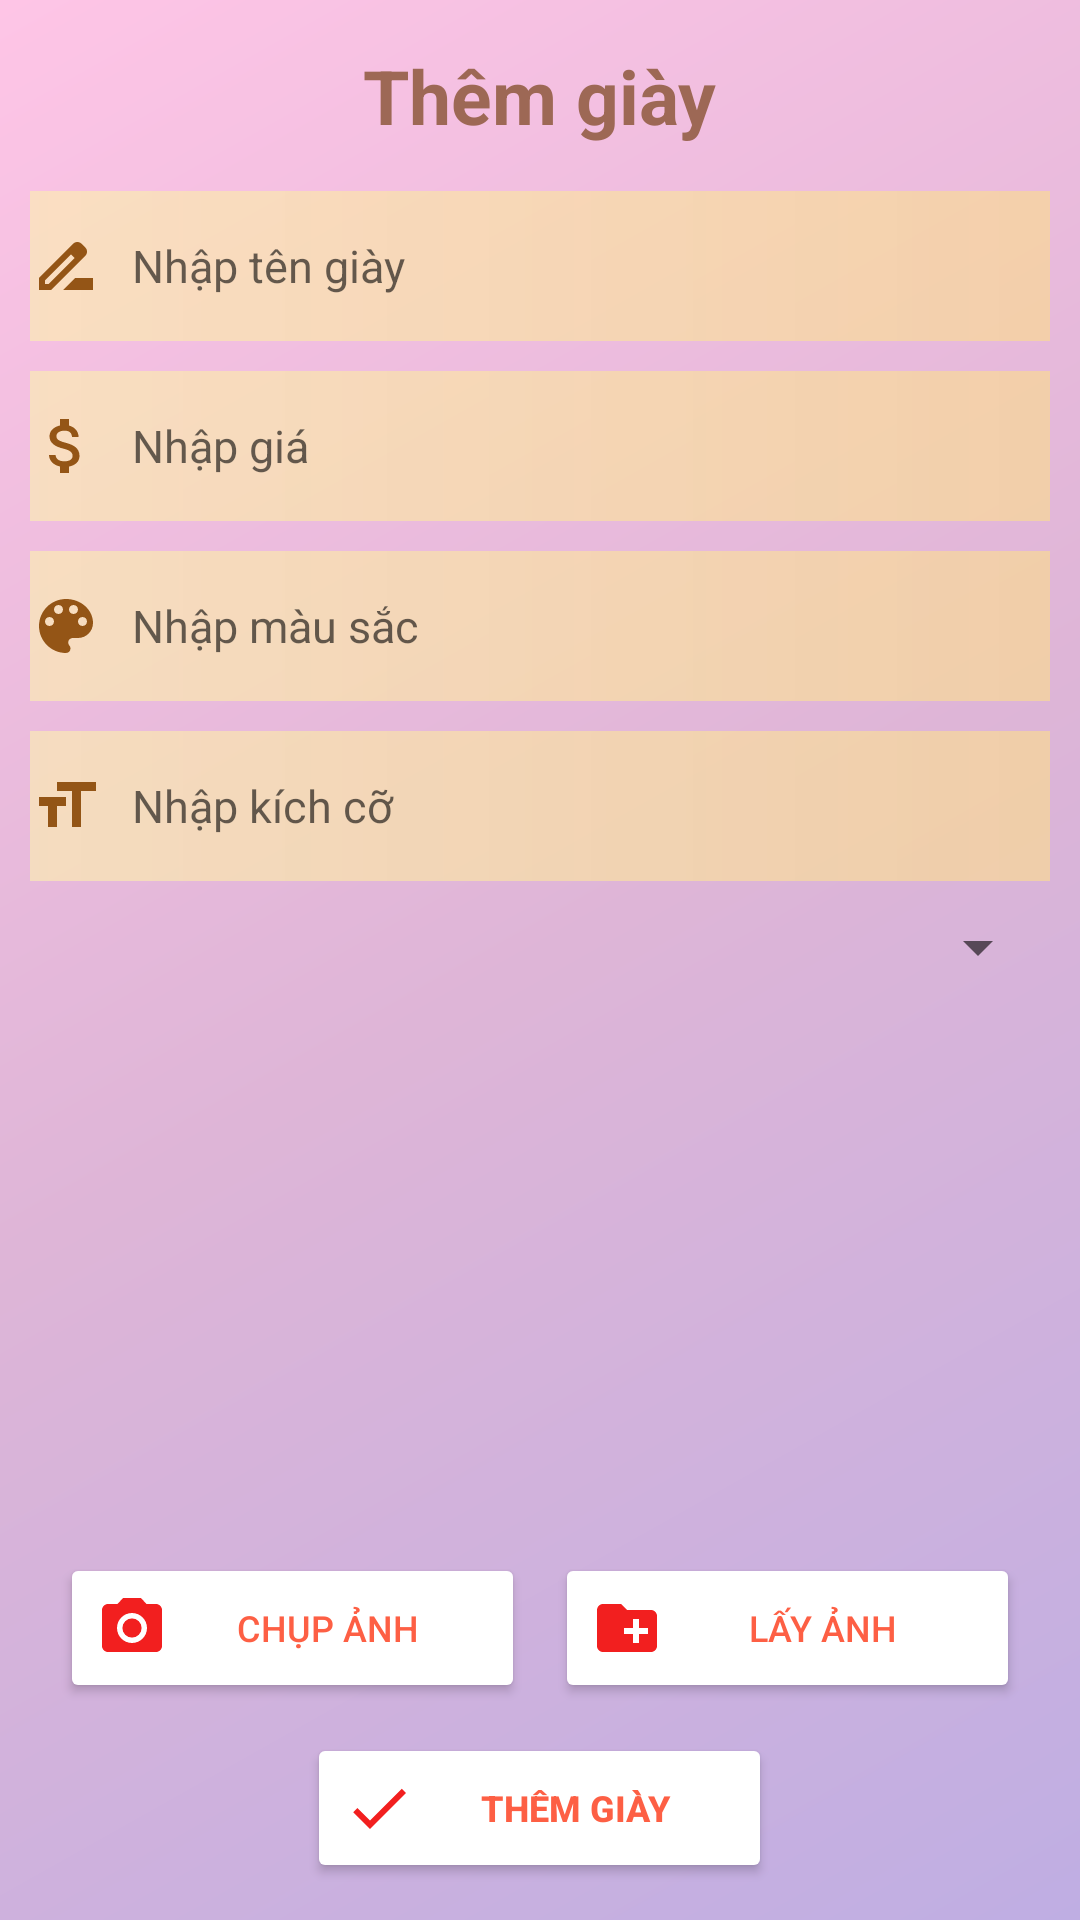

Android layout source for this screen:
<!-- AndroidManifest.xml: application theme Theme.MyApplication -->
<!-- res/layout/dialog_themgiay_admin.xml -->
<?xml version="1.0" encoding="utf-8"?>
<LinearLayout xmlns:android="http://schemas.android.com/apk/res/android"
    xmlns:app="http://schemas.android.com/apk/res-auto"
    xmlns:tools="http://schemas.android.com/tools"
    android:layout_width="match_parent"
    android:layout_height="wrap_content"
    android:background="@drawable/gradient"
    android:padding="5dp"
    android:orientation="vertical">

    <TextView
        android:layout_width="wrap_content"
        android:layout_height="wrap_content"
        android:text="Thêm giày"
        android:textColor="#9d6855"
        android:textSize="25sp"
        android:layout_margin="10dp"
        android:layout_gravity="center"
        android:textStyle="bold"/>
    <EditText
        android:id="@+id/tengiay"
        android:layout_width="match_parent"
        android:layout_height="50dp"
        android:textSize="15sp"
        android:layout_margin="5dp"
        android:drawablePadding="10dp"
        android:drawableLeft="@drawable/icon_tengiay"
        android:background="@drawable/gradient_edittext"
        android:hint="Nhập tên giày"/>

    <EditText
        android:id="@+id/gia"
        android:layout_width="match_parent"
        android:layout_height="50dp"
        android:background="@drawable/gradient_edittext"
        android:drawableLeft="@drawable/icon_giagiay"
        android:drawablePadding="10dp"
        android:hint="Nhập giá"
        android:layout_margin="5dp"
        android:textSize="15sp" />

    <EditText
        android:id="@+id/mausac"
        android:layout_width="match_parent"
        android:layout_height="50dp"
        android:textSize="15sp"
        android:drawablePadding="10dp"
        android:layout_margin="5dp"
        android:drawableLeft="@drawable/icon_maugiay"
        android:background="@drawable/gradient_edittext"
        android:hint="Nhập màu sắc" />

    <EditText
        android:id="@+id/kichco"
        android:layout_width="match_parent"
        android:layout_height="50dp"
        android:drawableLeft="@drawable/icon_size"
        android:drawablePadding="10dp"
        android:textSize="15sp"
        android:layout_margin="5dp"
        android:background="@drawable/gradient_edittext"
        android:hint="Nhập kích cỡ"/>

    <Spinner
        android:id="@+id/spnMaloaigiay"
        android:layout_width="match_parent"
        android:layout_height="wrap_content"
        android:textSize="15sp"
        android:layout_margin="5dp"
        android:hint="maloaigiay" />

    <ImageView
        android:id="@+id/anh"
        android:layout_width="150dp"
        android:layout_height="150dp"
        android:layout_marginTop="10dp"

        android:layout_gravity="center"/>

    <LinearLayout
        android:layout_marginTop="20dp"
        android:layout_width="wrap_content"
        android:layout_height="wrap_content"
        android:orientation="horizontal"
        android:layout_gravity="center">

        <Button
            android:id="@+id/chupAnh"
            android:layout_width="155dp"
            android:layout_height="50dp"
            android:layout_gravity="center"

android:layout_margin="5dp"
            android:drawableLeft="@drawable/icon_chupanh"
            android:textColor="#FD5F44"
            android:textSize="12sp"
            android:backgroundTint="@color/white"
            android:text="chụp ảnh" />

        <Button
            android:id="@+id/layAnh"
            android:layout_width="155dp"
            android:layout_height="50dp"
            android:layout_gravity="center"
            android:textSize="12sp"
            android:drawableLeft="@drawable/icon_layanh"
            android:layout_margin="5dp"
            android:textColor="#FD5F44"
            android:backgroundTint="@color/white"
            android:text="Lấy ảnh"/>
    </LinearLayout>
    <Button
        android:id="@+id/themGiay"
        android:layout_width="155dp"
        android:layout_height="50dp"
        android:layout_gravity="center"
        android:textSize="12sp"
        android:drawableLeft="@drawable/icon_dongy"
        android:layout_margin="5dp"
        android:textColor="#FD5F44"
        android:textStyle="bold"
        android:backgroundTint="@color/white"
        android:text="Thêm giày"/>



</LinearLayout>
<!-- resources referenced by this layout -->
<resources>
  <!-- drawable gradient (drawable) -->
  <?xml version="1.0" encoding="utf-8"?>
  <shape xmlns:android="http://schemas.android.com/apk/res/android">
      <gradient
           android:angle="315"
          android:startColor="#FEC5E6"
          android:centerColor="#DEB5D7"
          android:endColor="#BFAEE3"
          android:type="linear"/>
  </shape>
  <!-- drawable gradient_edittext (drawable) -->
  <?xml version="1.0" encoding="utf-8"?>
  <shape xmlns:android="http://schemas.android.com/apk/res/android">
      <gradient
          android:type="linear"
          android:angle="0"
          android:startColor="#A8FBEDB1"
          android:endColor="#B2F8D895" />
  </shape>
  <!-- drawable icon_chupanh (drawable) -->
  <vector android:alpha="0.9" android:height="24dp" android:tint="#F10505"
      android:viewportHeight="24" android:viewportWidth="24"
      android:width="24dp" xmlns:android="http://schemas.android.com/apk/res/android">
      <path android:fillColor="@android:color/white" android:pathData="M12,12m-3.2,0a3.2,3.2 0,1 1,6.4 0a3.2,3.2 0,1 1,-6.4 0"/>
      <path android:fillColor="@android:color/white" android:pathData="M9,2L7.17,4L4,4c-1.1,0 -2,0.9 -2,2v12c0,1.1 0.9,2 2,2h16c1.1,0 2,-0.9 2,-2L22,6c0,-1.1 -0.9,-2 -2,-2h-3.17L15,2L9,2zM12,17c-2.76,0 -5,-2.24 -5,-5s2.24,-5 5,-5 5,2.24 5,5 -2.24,5 -5,5z"/>
  </vector>
  <!-- drawable icon_dongy (drawable) -->
  <vector android:alpha="0.9" android:height="24dp" android:tint="#F10505"
      android:viewportHeight="24" android:viewportWidth="24"
      android:width="24dp" xmlns:android="http://schemas.android.com/apk/res/android">
      <path android:fillColor="@android:color/white" android:pathData="M9,16.2L4.8,12l-1.4,1.4L9,19 21,7l-1.4,-1.4L9,16.2z"/>
  </vector>
  <!-- drawable icon_layanh (drawable) -->
  <vector android:alpha="0.9" android:height="24dp" android:tint="#F10505"
      android:viewportHeight="24" android:viewportWidth="24"
      android:width="24dp" xmlns:android="http://schemas.android.com/apk/res/android">
      <path android:fillColor="@android:color/white" android:pathData="M20,6h-8l-2,-2L4,4c-1.11,0 -1.99,0.89 -1.99,2L2,18c0,1.11 0.89,2 2,2h16c1.11,0 2,-0.89 2,-2L22,8c0,-1.11 -0.89,-2 -2,-2zM19,14h-3v3h-2v-3h-3v-2h3L14,9h2v3h3v2z"/>
  </vector>
  <!-- drawable icon_size (drawable) -->
  <vector android:alpha="0.9" android:height="24dp" android:tint="#884502"
      android:viewportHeight="24" android:viewportWidth="24"
      android:width="24dp" xmlns:android="http://schemas.android.com/apk/res/android">
      <path android:fillColor="@android:color/white" android:pathData="M9,4v3h5v12h3L17,7h5L22,4L9,4zM3,12h3v7h3v-7h3L12,9L3,9v3z"/>
  </vector>
  <!-- drawable icon_tengiay (drawable) -->
  <vector android:alpha="0.9" android:height="24dp" android:tint="#884502"
      android:viewportHeight="24" android:viewportWidth="24"
      android:width="24dp" xmlns:android="http://schemas.android.com/apk/res/android">
      <path android:fillColor="@android:color/white" android:pathData="M18.41,5.8L17.2,4.59c-0.78,-0.78 -2.05,-0.78 -2.83,0l-2.68,2.68L3,15.96V20h4.04l8.74,-8.74 2.63,-2.63c0.79,-0.78 0.79,-2.05 0,-2.83zM6.21,18H5v-1.21l8.66,-8.66 1.21,1.21L6.21,18zM11,20l4,-4h6v4H11z"/>
  </vector>
  <style name="Theme.MyApplication" parent="Theme.MaterialComponents.DayNight.NoActionBar">
          
          <item name="colorPrimary">@color/purple_500</item>
          <item name="colorPrimaryVariant">@color/purple_700</item>
          <item name="colorOnPrimary">@color/white</item>
          
          <item name="colorSecondary">@color/teal_200</item>
          <item name="colorSecondaryVariant">@color/teal_700</item>
          <item name="colorOnSecondary">@color/black</item>
          
          <item name="android:statusBarColor">?attr/colorPrimaryVariant</item>
          
      </style>
  <!-- not gathered from this repository: default colours our renderer supplied (Android Studio template values) -->
  <color name="purple_500">#FF6200EE</color>
  <color name="purple_700">#FF3700B3</color>
  <color name="teal_200">#FF03DAC5</color>
  <color name="teal_700">#FF018786</color>
  <color name="black">#FF000000</color>
  <color name="white">#FFFFFFFF</color>
</resources>
